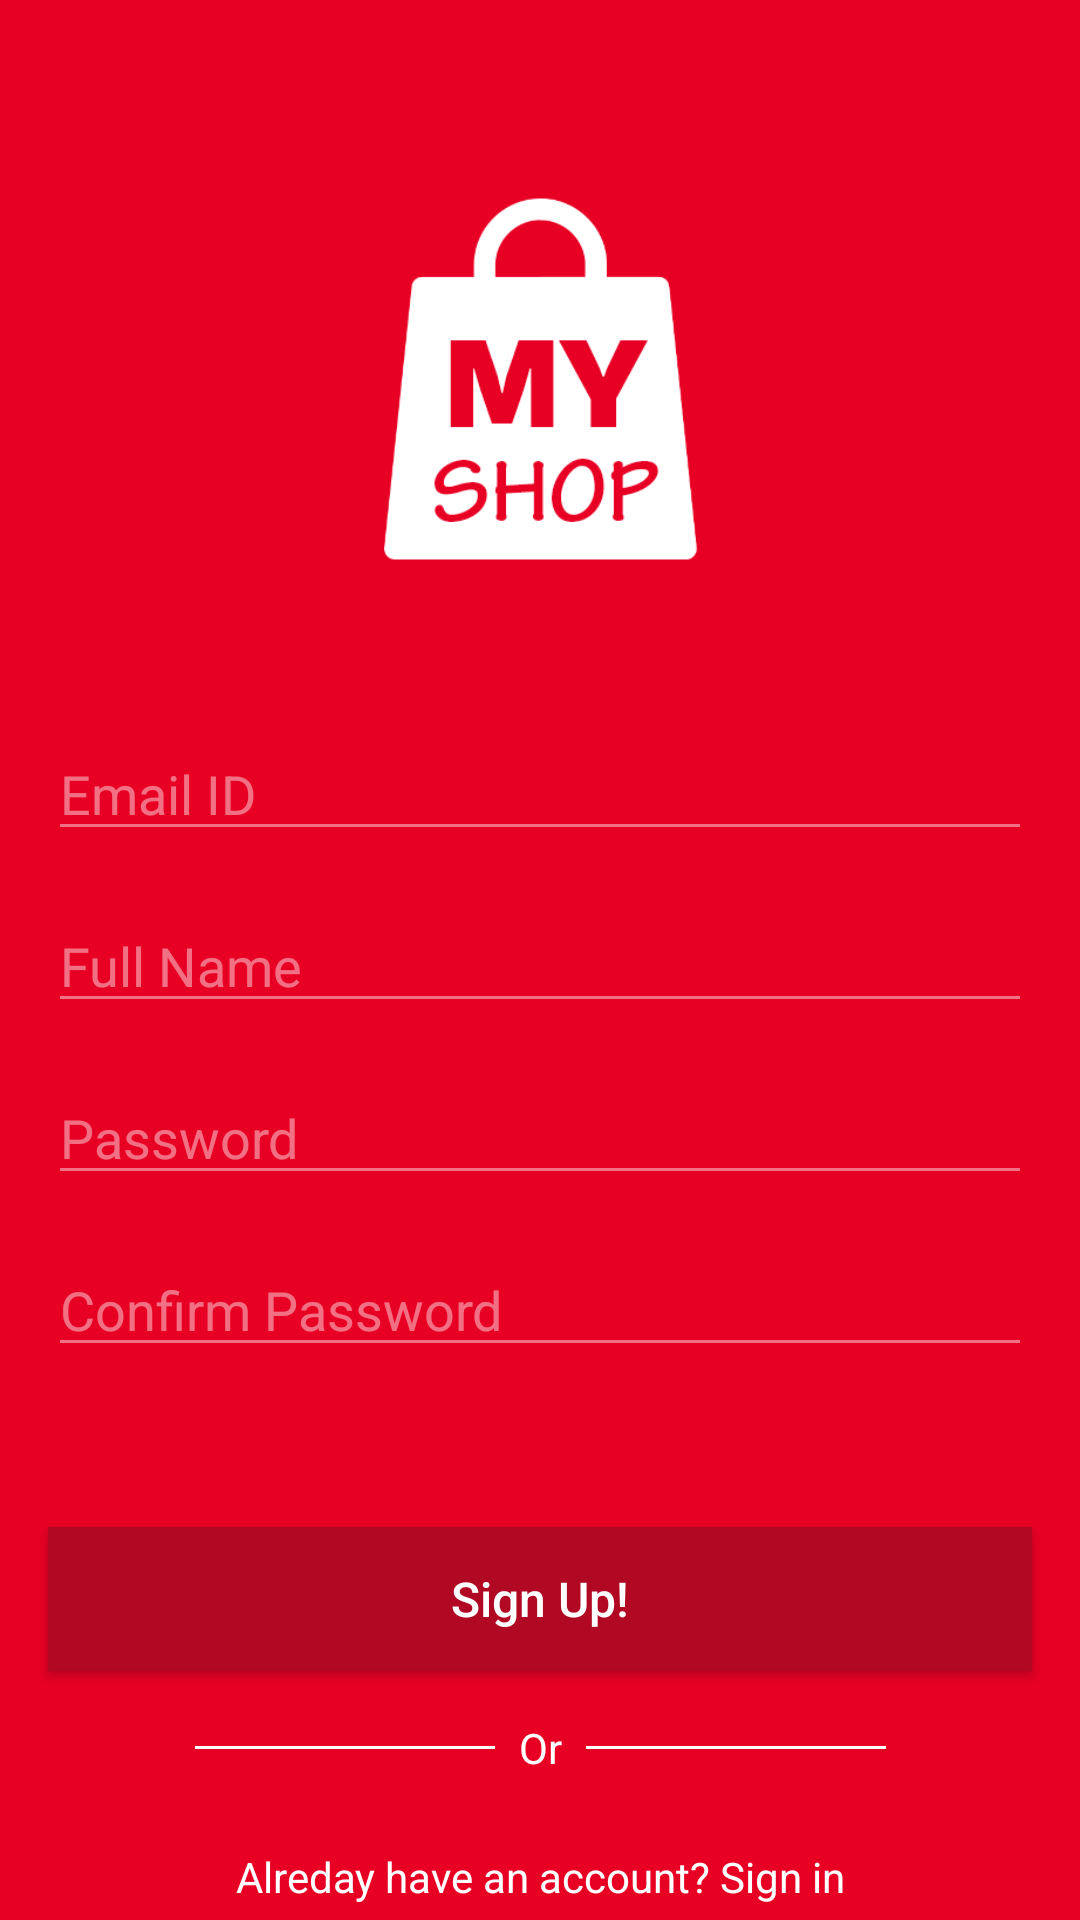

Here is an Android app screen rendered from its layout file. Give the layout XML and the strings, colors and styles it references.
<!-- AndroidManifest.xml: application theme AppTheme -->
<!-- res/layout/fragment_signup.xml -->
<?xml version="1.0" encoding="utf-8"?>
<FrameLayout xmlns:android="http://schemas.android.com/apk/res/android"
    xmlns:app="http://schemas.android.com/apk/res-auto"
    xmlns:tools="http://schemas.android.com/tools"
    android:layout_width="match_parent"
    android:layout_height="match_parent"
    android:background="@color/colorPrimary"
    tools:context=".SignupFragment">

    <androidx.constraintlayout.widget.ConstraintLayout
        android:layout_width="match_parent"
        android:layout_height="match_parent">

        <ImageButton
            android:id="@+id/sign_up_close_btn"
            android:layout_width="wrap_content"
            android:layout_height="wrap_content"
            android:background="@android:color/transparent"
            android:padding="16dp"
            android:src="@drawable/ic_close"
            app:layout_constraintEnd_toEndOf="parent"
            app:layout_constraintTop_toTopOf="parent" />

        <ImageView
            android:id="@+id/imageView"
            android:layout_width="200dp"
            android:layout_height="200dp"
            android:src="@drawable/app_icon"
            app:layout_constraintBottom_toBottomOf="parent"
            app:layout_constraintEnd_toEndOf="parent"
            app:layout_constraintStart_toStartOf="parent"
            app:layout_constraintTop_toTopOf="parent"
            app:layout_constraintVertical_bias="0.060000002" />

        <EditText
            android:id="@+id/sign_up_email"
            android:layout_width="0dp"
            android:layout_height="wrap_content"
            android:layout_marginStart="16dp"
            android:layout_marginTop="16dp"
            android:layout_marginEnd="16dp"
            android:backgroundTint="#70ffffff"
            android:textColor="@color/colorAccent"
            android:ems="10"
            android:hint="Email ID"
            android:inputType="textEmailAddress"
            android:textColorHint="#70ffffff"
            app:layout_constraintEnd_toEndOf="parent"
            app:layout_constraintStart_toStartOf="parent"
            app:layout_constraintTop_toBottomOf="@+id/imageView" />

        <EditText
            android:id="@+id/sign_up_full_name"
            android:layout_width="0dp"
            android:layout_height="wrap_content"
            android:layout_marginStart="16dp"
            android:layout_marginTop="16dp"
            android:layout_marginEnd="16dp"
            android:backgroundTint="#70ffffff"
            android:ems="10"
            android:textColor="@color/colorAccent"
            android:hint="Full Name"
            android:inputType="textPersonName"
            android:textColorHint="#70ffffff"
            app:layout_constraintEnd_toEndOf="parent"
            app:layout_constraintHorizontal_bias="1.0"
            app:layout_constraintStart_toStartOf="parent"
            app:layout_constraintTop_toBottomOf="@+id/sign_up_email" />

        <EditText
            android:id="@+id/sign_up_pass"
            android:layout_width="0dp"
            android:layout_height="wrap_content"
            android:layout_marginStart="16dp"
            android:layout_marginTop="16dp"
            android:layout_marginEnd="16dp"
            android:backgroundTint="#70ffffff"
            android:ems="10"
            android:hint="Password"
            android:textColor="@color/colorAccent"
            android:inputType="textPassword"
            android:textColorHint="#70ffffff"
            app:layout_constraintEnd_toEndOf="parent"
            app:layout_constraintHorizontal_bias="1.0"
            app:layout_constraintStart_toStartOf="parent"
            app:layout_constraintTop_toBottomOf="@+id/sign_up_full_name" />

        <EditText
            android:id="@+id/sign_up_confirm"
            android:layout_width="0dp"
            android:layout_height="wrap_content"
            android:layout_marginStart="16dp"
            android:layout_marginTop="16dp"
            android:layout_marginEnd="16dp"
            android:backgroundTint="#70ffffff"
            android:ems="10"
            android:textColor="@color/colorAccent"
            android:hint="Confirm Password"
            android:inputType="textPassword"
            android:textColorHint="#70ffffff"
            app:layout_constraintEnd_toEndOf="parent"
            app:layout_constraintStart_toStartOf="parent"
            app:layout_constraintTop_toBottomOf="@+id/sign_up_pass" />

        <Button
            android:id="@+id/sign_up_btn"
            android:layout_width="0dp"
            android:layout_height="wrap_content"
            android:layout_marginStart="16dp"
            android:layout_marginEnd="16dp"
            android:background="@color/btn_color"
            android:text="Sign Up!"
            android:textAllCaps="false"
            android:textColor="#ffffff"
            android:textSize="16sp"
            app:layout_constraintBottom_toBottomOf="parent"
            app:layout_constraintEnd_toEndOf="parent"
            app:layout_constraintStart_toStartOf="parent"
            app:layout_constraintTop_toBottomOf="@+id/sign_up_confirm"
            app:layout_constraintVertical_bias="0.39" />

        <TextView
            android:id="@+id/textView2"
            android:layout_width="wrap_content"
            android:layout_height="wrap_content"
            android:layout_marginTop="16dp"
            android:text="Or"
            android:textColor="@color/colorAccent"
            app:layout_constraintEnd_toEndOf="parent"
            app:layout_constraintStart_toStartOf="parent"
            app:layout_constraintTop_toBottomOf="@+id/sign_up_btn" />

        <TextView
            android:id="@+id/alreday_have_acc_tv"
            android:layout_width="wrap_content"
            android:layout_height="wrap_content"
            android:layout_marginTop="24dp"
            android:text="Alreday have an account? Sign in"
            android:textColor="@color/colorAccent"
            app:layout_constraintEnd_toEndOf="parent"
            app:layout_constraintStart_toStartOf="parent"
            app:layout_constraintTop_toBottomOf="@+id/textView2" />

        <View
            android:id="@+id/divider"
            android:layout_width="100dp"
            android:layout_height="1dp"
            android:layout_marginEnd="8dp"
            android:background="?android:attr/colorAccent"
            app:layout_constraintBottom_toBottomOf="@+id/textView2"
            app:layout_constraintEnd_toStartOf="@+id/textView2"
            app:layout_constraintTop_toTopOf="@+id/textView2" />

        <View
            android:id="@+id/divider2"
            android:layout_width="100dp"
            android:layout_height="1dp"
            android:layout_marginStart="8dp"
            android:background="?android:attr/colorAccent"
            app:layout_constraintBottom_toBottomOf="@+id/textView2"
            app:layout_constraintStart_toEndOf="@+id/textView2"
            app:layout_constraintTop_toTopOf="@+id/textView2" />

        <ProgressBar
            android:id="@+id/progressBar"
            style="?android:attr/progressBarStyle"
            android:layout_width="30dp"
            android:layout_height="30dp"
            android:visibility="invisible"
            app:layout_constraintBottom_toTopOf="@+id/sign_up_btn"
            app:layout_constraintEnd_toEndOf="parent"
            app:layout_constraintStart_toStartOf="parent"
            app:layout_constraintTop_toBottomOf="@+id/sign_up_confirm" />


    </androidx.constraintlayout.widget.ConstraintLayout>

</FrameLayout>
<!-- resources referenced by this layout -->
<resources>
  <color name="btn_color">#FFB10923</color>
  <color name="colorAccent">#FFFFFF</color>
  <color name="colorPrimary">#E80024</color>
  <!-- drawable app_icon: png bitmap (drawable-xxxhdpi, 20865 bytes) -->
  <style name="AppTheme" parent="Theme.AppCompat.Light.NoActionBar">
          
          <item name="colorPrimary">@color/colorPrimary</item>
          <item name="colorPrimaryDark">@color/colorPrimaryDark</item>
          <item name="colorAccent">@color/colorAccent</item>
      </style>
  <color name="colorPrimaryDark">#E80024</color>
</resources>
